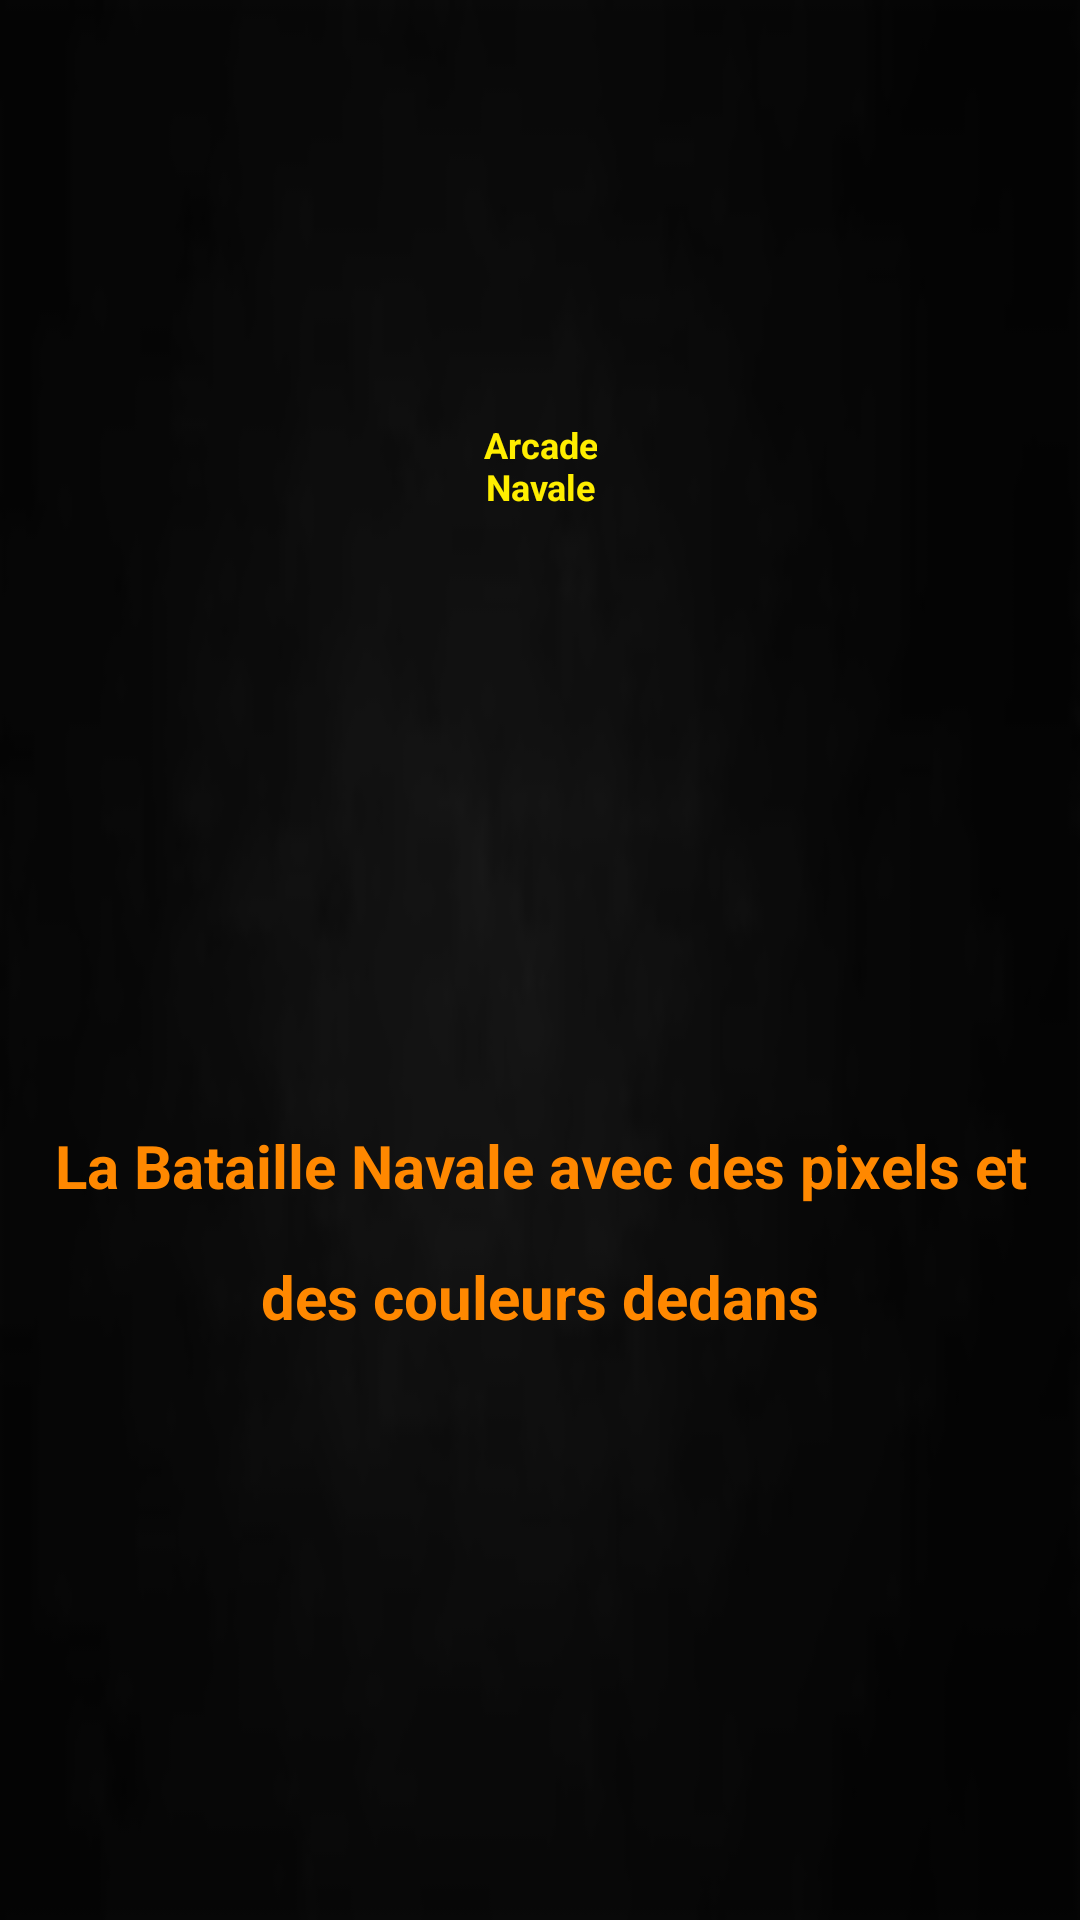

Android layout source for this screen:
<!-- AndroidManifest.xml: application theme AppTheme -->
<!-- res/layout/activity_screen_launcher.xml -->
<?xml version="1.0" encoding="utf-8"?>
<android.support.constraint.ConstraintLayout xmlns:android="http://schemas.android.com/apk/res/android"
                                             xmlns:app="http://schemas.android.com/apk/res-auto"
                                             xmlns:tools="http://schemas.android.com/tools"
                                             android:id="@+id/layoutScreenLauncher"
                                             android:layout_width="match_parent"
                                             android:layout_height="match_parent"
                                             android:background="@drawable/background"
                                             android:orientation="vertical"
                                             tools:context="fr.wcs.battlegeek.ScreenLauncher"
                                             tools:layout_editor_absoluteY="25dp"
                                             tools:layout_editor_absoluteX="0dp">

    <TextView
        android:id="@+id/home_title"
        android:layout_width="wrap_content"
        android:layout_height="wrap_content"
        android:layout_alignParentTop="true"
        android:layout_centerHorizontal="true"
        android:layout_marginTop="130dp"
        android:padding="10dp"
        android:text="@string/main_title"
        android:textAlignment="center"
        android:textColor="@color/yellow"
        android:textSize="12sp"
        android:textStyle="bold"
        app:layout_constraintLeft_toLeftOf="parent"
        app:layout_constraintRight_toRightOf="parent"
        app:layout_constraintTop_toTopOf="parent"
        tools:textColor="?android:attr/colorActivatedHighlight"/>

    <TextView
        android:id="@+id/home_slogan"
        android:layout_width="0dp"
        android:layout_height="wrap_content"
        android:layout_alignParentBottom="true"
        android:layout_centerHorizontal="true"
        android:layout_marginBottom="8dp"
        android:layout_marginTop="8dp"
        android:lineSpacingExtra="20sp"
        android:padding="10dp"
        android:text="@string/home_slogan"
        android:textAlignment="center"
        android:textColor="@android:color/holo_orange_dark"
        android:textSize="20sp"
        android:textStyle="bold"
        app:layout_constraintBottom_toBottomOf="parent"
        app:layout_constraintHorizontal_bias="0.505"
        app:layout_constraintLeft_toLeftOf="parent"
        app:layout_constraintRight_toRightOf="parent"
        app:layout_constraintTop_toBottomOf="@+id/home_title"
        tools:textColor="?android:attr/colorActivatedHighlight"/>

</android.support.constraint.ConstraintLayout>
<!-- resources referenced by this layout -->
<resources>
  <color name="yellow">#ffee00</color>
  <!-- drawable background: png bitmap (drawable-hdpi, 4486 bytes) -->
  <string name="home_slogan">La Bataille Navale avec des pixels et des couleurs dedans</string>
  <string name="main_title">Arcade\nNavale</string>
  <style name="AppTheme" parent="Theme.AppCompat.Light.NoActionBar">
          
          <item name="colorPrimary">@color/colorPrimary</item>
          <item name="colorPrimaryDark">@color/colorPrimaryDark</item>
          <item name="colorAccent">@color/colorAccent</item>
      </style>
  <color name="colorPrimary">#3F51B5</color>
  <color name="colorPrimaryDark">#303F9F</color>
  <color name="colorAccent">#000000</color>
</resources>
